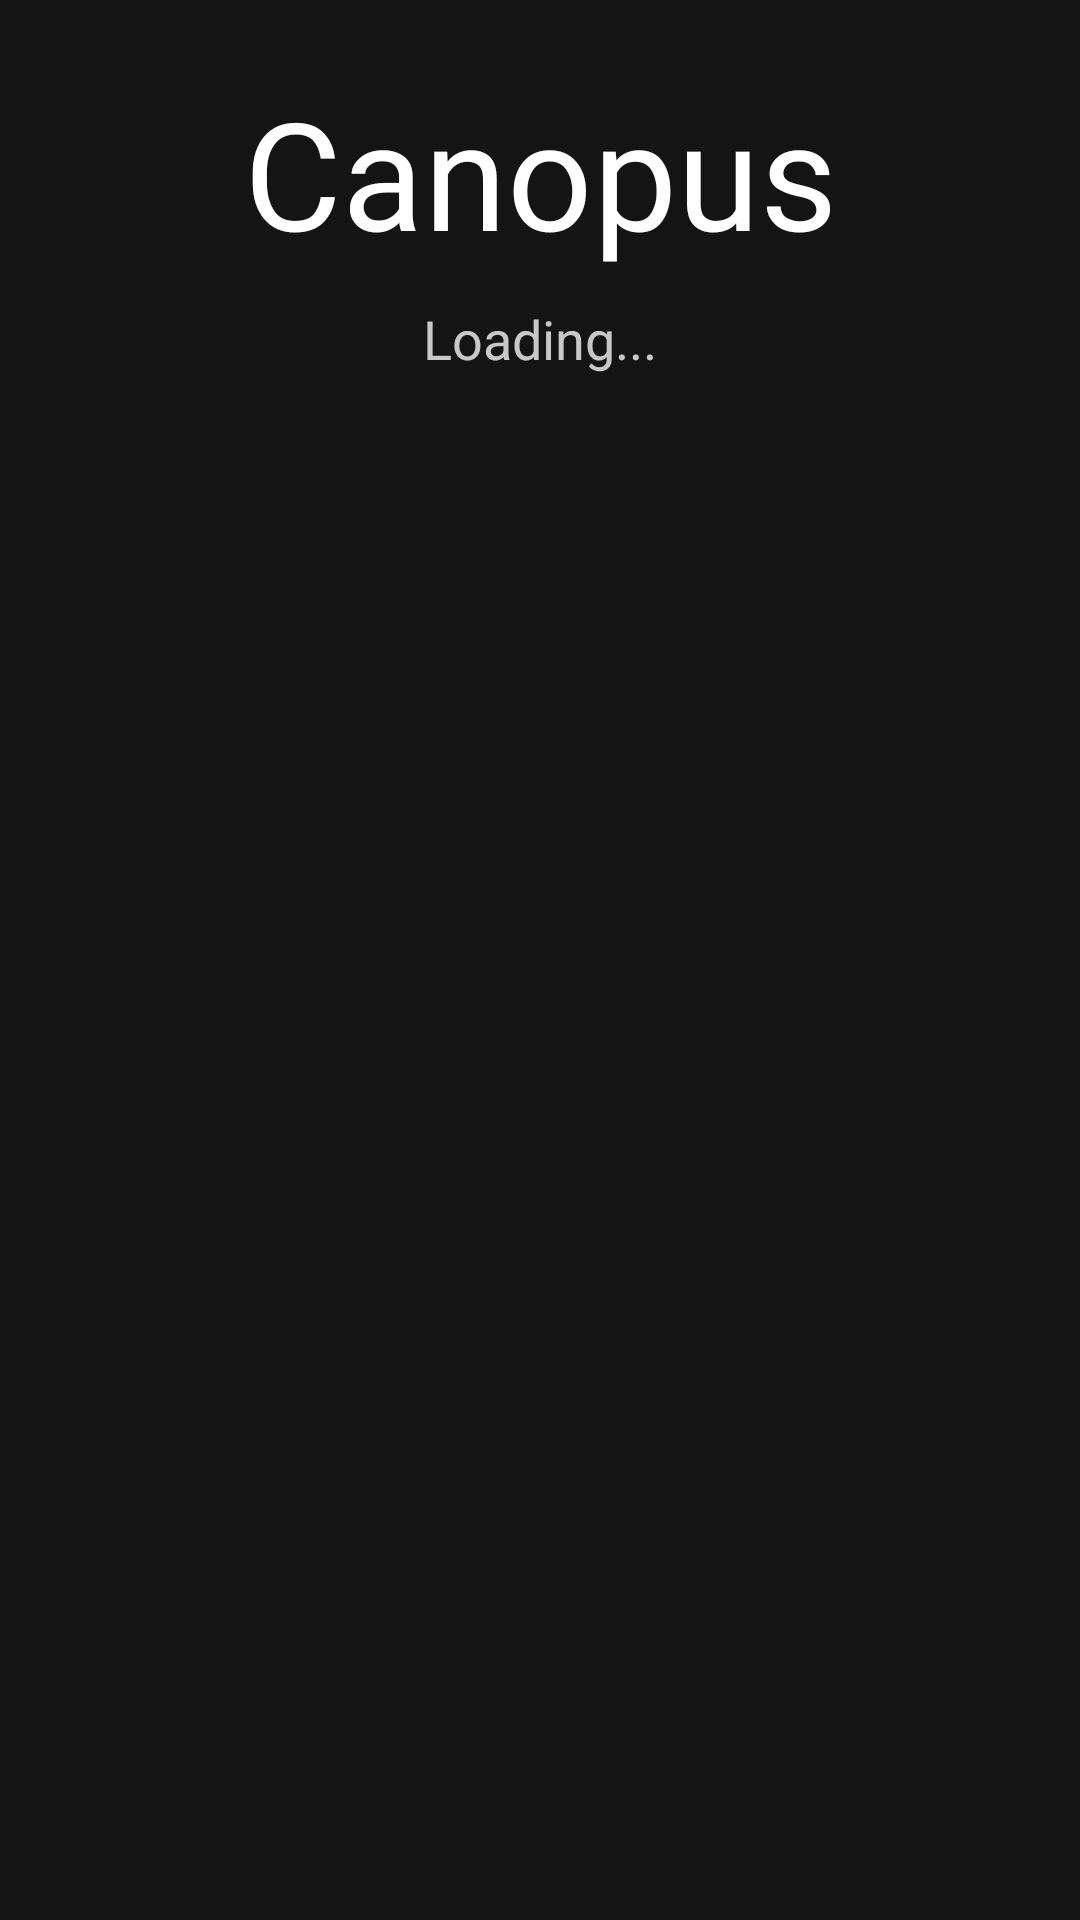

Reconstruct the res/layout file that produces this screen, plus the resources it refers to.
<!-- AndroidManifest.xml: application theme Theme.Canopus -->
<!-- res/layout/activity_main.xml -->
<?xml version="1.0" encoding="utf-8"?>
<androidx.constraintlayout.widget.ConstraintLayout xmlns:android="http://schemas.android.com/apk/res/android"
    xmlns:app="http://schemas.android.com/apk/res-auto"
    xmlns:tools="http://schemas.android.com/tools"
    android:layout_width="match_parent"
    android:layout_height="match_parent"
    android:background="@color/dark"
    tools:context=".MainActivity">

    <TextView
        android:id="@+id/lblTitle1"
        android:layout_width="wrap_content"
        android:layout_height="wrap_content"
        android:layout_marginTop="24dp"
        android:fontFamily="@font/roboto_black"
        android:text="@string/app_name"
        android:textColor="@color/white"
        android:textSize="50sp"
        app:layout_constraintEnd_toEndOf="parent"
        app:layout_constraintStart_toStartOf="parent"
        app:layout_constraintTop_toTopOf="parent" />

    <TextView
        android:layout_width="wrap_content"
        android:layout_height="wrap_content"
        android:text="@string/loading"
        android:textColor="@color/whiteLight"
        android:layout_margin="10dp"
        android:textSize="18sp"
        app:layout_constraintEnd_toEndOf="parent"
        app:layout_constraintStart_toStartOf="parent"
        app:layout_constraintTop_toBottomOf="@+id/lblTitle1" />


</androidx.constraintlayout.widget.ConstraintLayout>
<!-- resources referenced by this layout -->
<resources>
  <color name="dark">#141414</color>
  <color name="white">#FFFFFFFF</color>
  <color name="whiteLight">#C8C8C8</color>
  <string name="app_name">Canopus</string>
  <string name="loading">Loading...</string>
  <style name="Theme.Canopus" parent="Base.Theme.Canopus" />
  <style name="Base.Theme.Canopus" parent="Theme.Material3.DayNight.NoActionBar">
          
           <item name="colorPrimary">@color/dark</item>
          <item name="android:autofilledHighlight" tools:targetApi="o">@android:color/transparent</item>
  
      </style>
</resources>
